Labelled photos from "dataset", an image-classification folder in Matteo2145/Parking-Lot-Vacancy-Detection-using-TinyML. The possible labels are: empty, occupied.

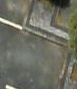
Label: empty

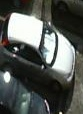
Label: occupied

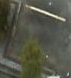
Label: empty

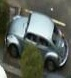
Label: occupied

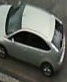
Label: occupied
